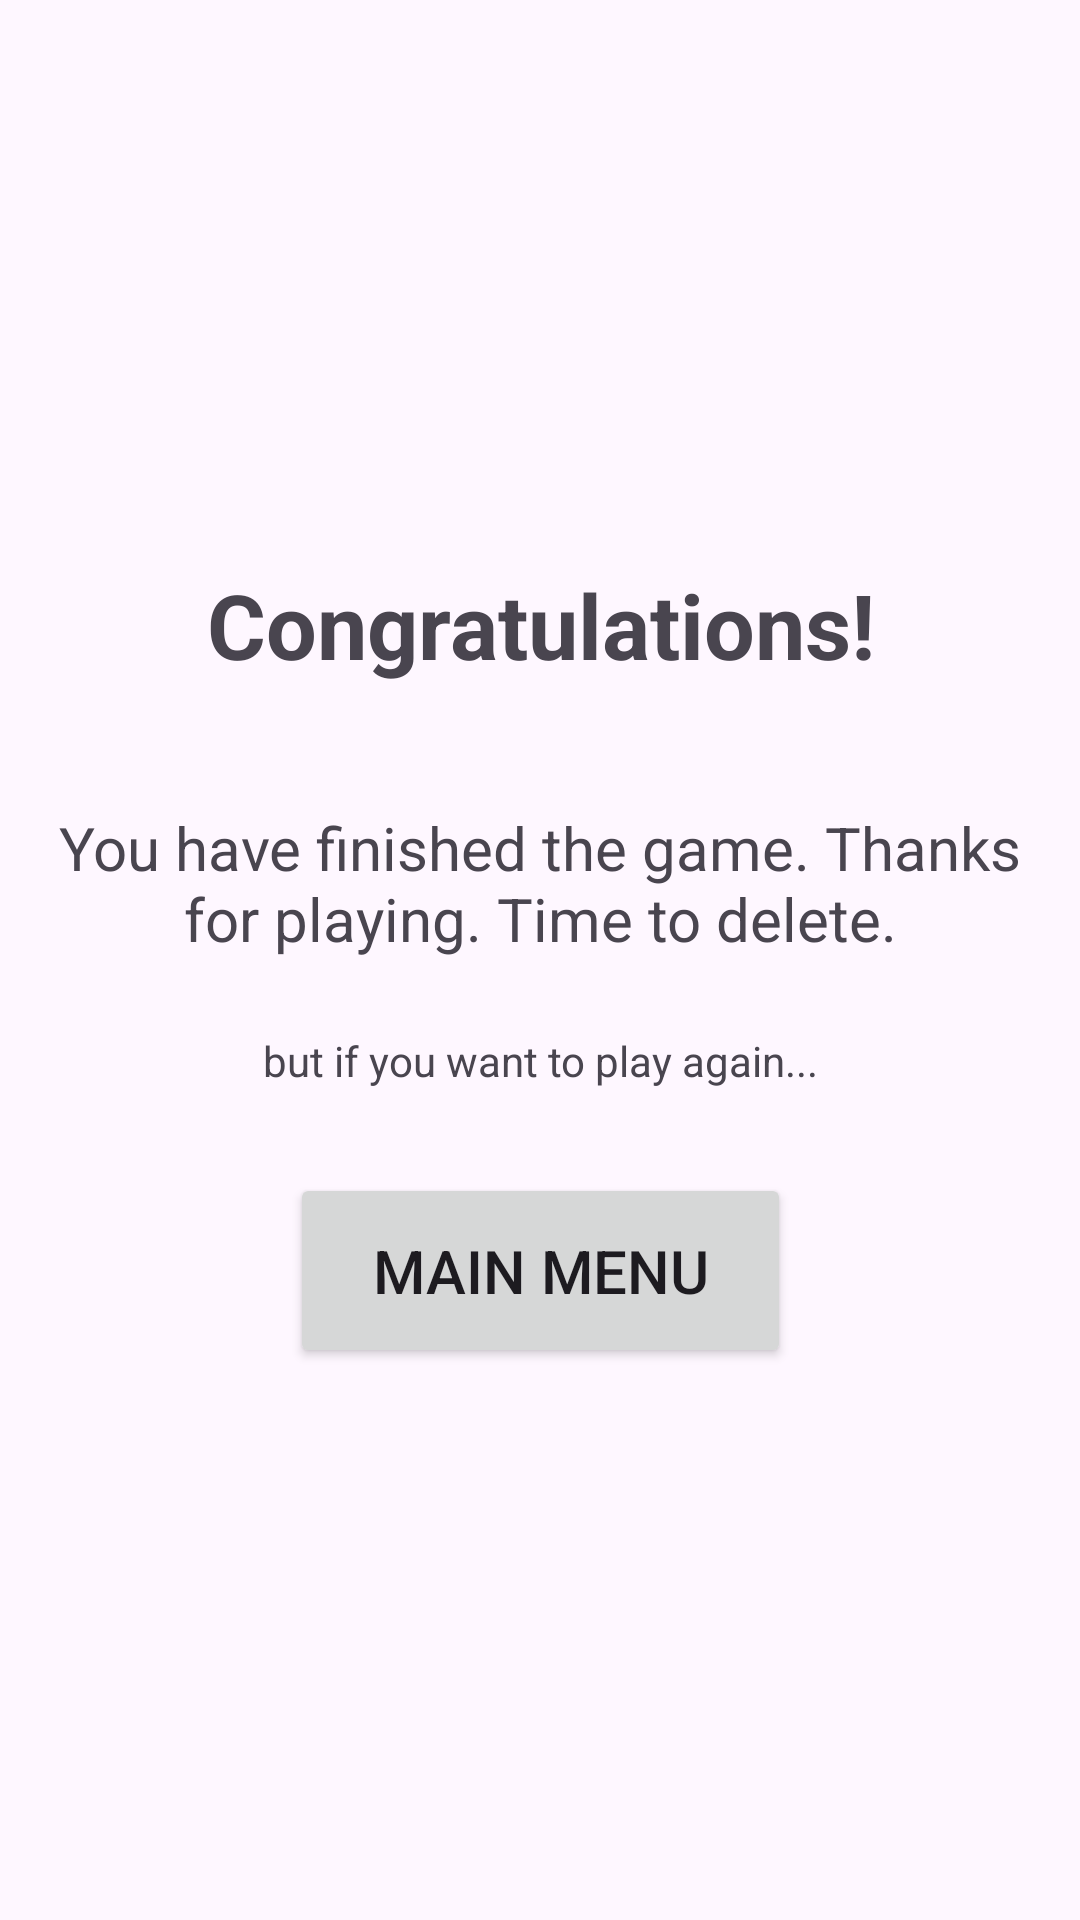

Reconstruct the res/layout file that produces this screen, plus the resources it refers to.
<!-- AndroidManifest.xml: application theme Theme.Guesstheflag -->
<!-- res/layout/activity_finish.xml -->
<?xml version="1.0" encoding="utf-8"?>
<androidx.constraintlayout.widget.ConstraintLayout xmlns:android="http://schemas.android.com/apk/res/android"
    xmlns:app="http://schemas.android.com/apk/res-auto"
    xmlns:tools="http://schemas.android.com/tools"
    android:id="@+id/main"
    android:layout_width="match_parent"
    android:layout_height="match_parent"
    tools:context=".FinishActivity">

    <TextView
        android:id="@+id/finishmsgText"
        android:layout_width="323dp"
        android:layout_height="67dp"
        android:layout_marginTop="28dp"
        android:text="You have finished the game. Thanks for playing. Time to delete."
        android:textAlignment="center"
        android:textSize="20sp"
        app:layout_constraintEnd_toEndOf="@+id/congratsText"
        app:layout_constraintStart_toStartOf="@+id/congratsText"
        app:layout_constraintTop_toBottomOf="@+id/congratsText" />

    <TextView
        android:id="@+id/congratsText"
        android:layout_width="243dp"
        android:layout_height="53dp"
        android:layout_marginTop="188dp"
        android:text="Congratulations!"
        android:textAlignment="center"
        android:textSize="30sp"
        android:textStyle="bold"
        app:layout_constraintEnd_toEndOf="parent"
        app:layout_constraintStart_toStartOf="parent"
        app:layout_constraintTop_toTopOf="parent" />

    <Button
        android:id="@+id/menuButton"
        android:layout_width="167dp"
        android:layout_height="65dp"
        android:layout_marginTop="28dp"
        android:text="Main Menu"
        android:textSize="20sp"
        app:layout_constraintEnd_toEndOf="@+id/playagainText"
        app:layout_constraintStart_toStartOf="@+id/playagainText"
        app:layout_constraintTop_toBottomOf="@+id/playagainText" />

    <TextView
        android:id="@+id/playagainText"
        android:layout_width="wrap_content"
        android:layout_height="wrap_content"
        android:layout_marginTop="8dp"
        android:text="but if you want to play again..."
        app:layout_constraintEnd_toEndOf="@+id/finishmsgText"
        app:layout_constraintStart_toStartOf="@+id/finishmsgText"
        app:layout_constraintTop_toBottomOf="@+id/finishmsgText" />
</androidx.constraintlayout.widget.ConstraintLayout>
<!-- resources referenced by this layout -->
<resources>
  <style name="Theme.Guesstheflag" parent="Base.Theme.Guesstheflag" />
  <style name="Base.Theme.Guesstheflag" parent="Theme.Material3.DayNight.NoActionBar">
          
          
  
      </style>
</resources>
